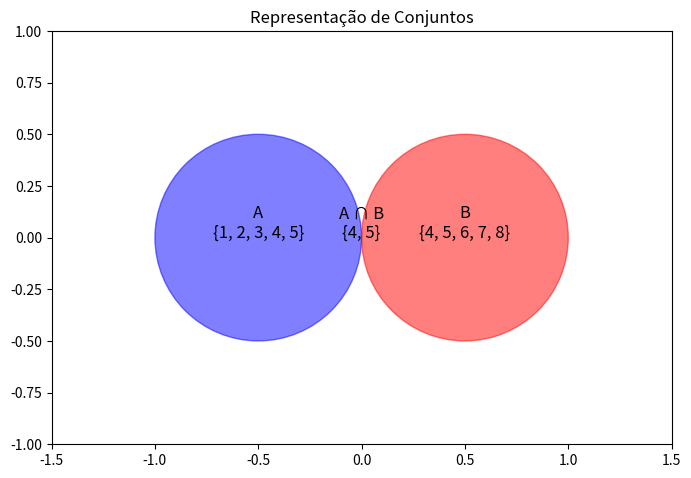

Python code for this plot:
import matplotlib.pyplot as plt
import numpy as np


A = {1, 2, 3, 4, 5}
B = {4, 5, 6, 7, 8}


intersection = A.intersection(B)
union = A.union(B)


plt.figure(figsize=(8, 6))


venn_labels = [len(A), len(B), len(intersection)]
venn_circle1 = plt.Circle((-0.5, 0), 0.5, color='blue', alpha=0.5)
venn_circle2 = plt.Circle((0.5, 0), 0.5, color='red', alpha=0.5)


plt.gca().add_artist(venn_circle1)
plt.gca().add_artist(venn_circle2)


plt.xlim(-1.5, 1.5)
plt.ylim(-1, 1)
plt.gca().set_aspect('equal', adjustable='box')
plt.title('Representação de Conjuntos')
plt.text(-0.5, 0, 'A\n' + str(A), fontsize=12, ha='center')
plt.text(0.5, 0, 'B\n' + str(B), fontsize=12, ha='center')
plt.text(0, 0, 'A ∩ B\n' + str(intersection), fontsize=12, ha='center', color='black')


plt.show()

